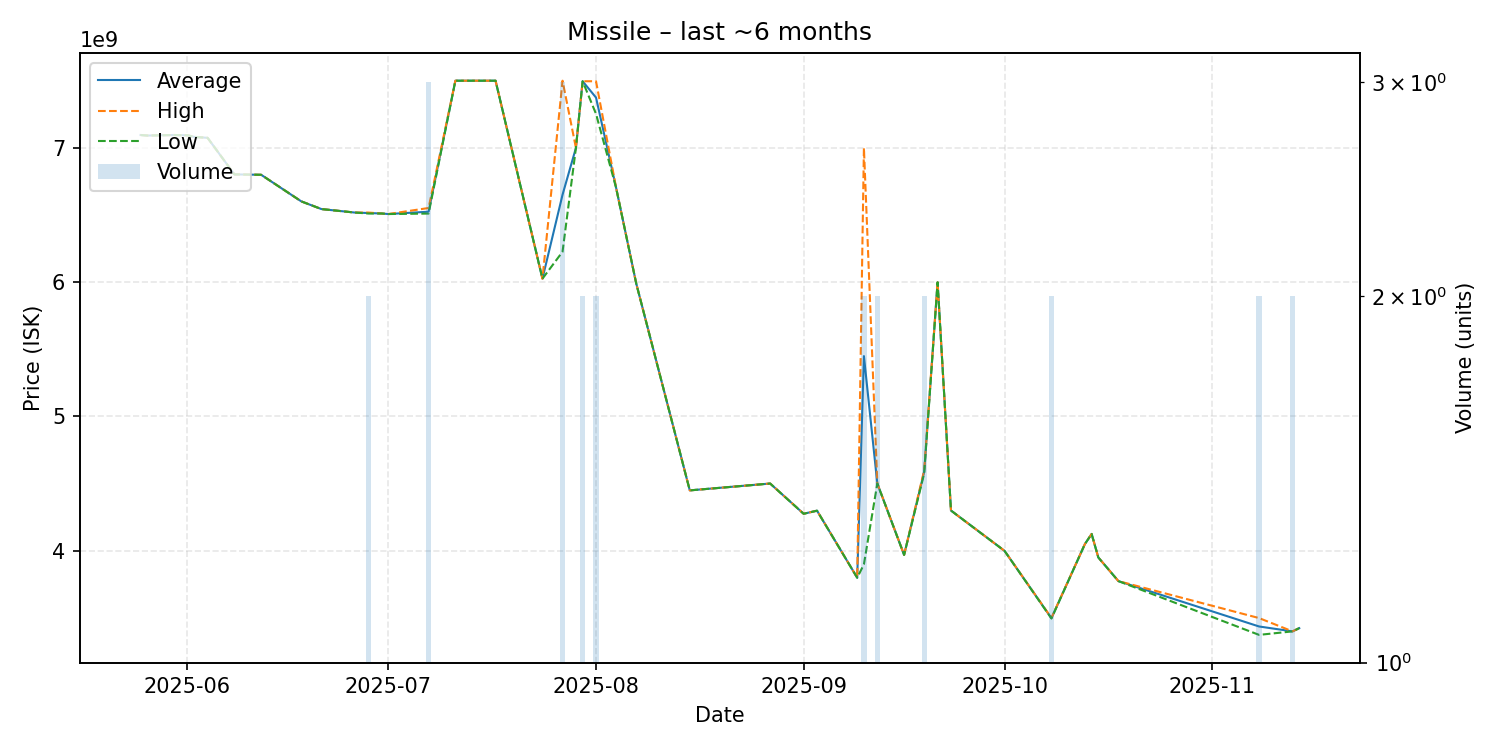

The table this chart was drawn from, first rows:
date, average, highest, lowest, order_count, volume
2025-05-25, 7093000000, 7093000000, 7093000000, 1, 1
2025-05-26, 7089000000, 7089000000, 7089000000, 1, 1
2025-05-30, 7093000000, 7093000000, 7093000000, 1, 1
2025-06-01, 7091000000, 7091000000, 7091000000, 1, 1
2025-06-02, 7079000000, 7079000000, 7079000000, 1, 1
2025-06-04, 7072000000, 7072000000, 7072000000, 1, 1
2025-06-08, 6800000000, 6800000000, 6800000000, 1, 1
2025-06-12, 6797000000, 6797000000, 6797000000, 1, 1
2025-06-18, 6599000000, 6599000000, 6599000000, 1, 1
2025-06-21, 6542000000, 6542000000, 6542000000, 1, 1
2025-06-26, 6516000000, 6516000000, 6516000000, 1, 1
2025-06-28, 6512500000, 6516000000, 6509000000, 2, 2
2025-06-30, 6509000000, 6509000000, 6509000000, 1, 1
2025-07-01, 6505000000, 6505000000, 6505000000, 1, 1
2025-07-07, 6522333333, 6550000000, 6508500000, 3, 3
2025-07-11, 7497000000, 7497000000, 7497000000, 1, 1
2025-07-12, 7497000000, 7497000000, 7497000000, 1, 1
2025-07-13, 7497000000, 7497000000, 7497000000, 1, 1
2025-07-17, 7497000000, 7497000000, 7497000000, 1, 1
2025-07-24, 6024000000, 6024000000, 6024000000, 1, 1
2025-07-27, 6648666667, 7497000000, 6224500000, 3, 3
2025-07-29, 6997000000, 6997000000, 6997000000, 1, 1
2025-07-30, 7493000000, 7493000000, 7493000000, 2, 2
2025-08-01, 7371500000, 7493000000, 7250000000, 2, 2
2025-08-04, 6700000000, 6700000000, 6700000000, 1, 1
2025-08-07, 5989000000, 5989000000, 5989000000, 1, 1
2025-08-15, 4449000000, 4449000000, 4449000000, 1, 1
2025-08-27, 4500000000, 4500000000, 4500000000, 1, 1
2025-09-01, 4275000000, 4275000000, 4275000000, 1, 1
2025-09-03, 4298000000, 4298000000, 4298000000, 1, 1
2025-09-09, 3799000000, 3799000000, 3799000000, 1, 1
2025-09-10, 5448000000, 6997000000, 3899000000, 2, 2
2025-09-12, 4500500000, 4501000000, 4500000000, 2, 2
2025-09-16, 3969000000, 3969000000, 3969000000, 1, 1
2025-09-19, 4587000000, 4599000000, 4575000000, 2, 2
2025-09-21, 5997000000, 5997000000, 5997000000, 1, 1
2025-09-23, 4299000000, 4299000000, 4299000000, 1, 1
2025-10-01, 3999000000, 3999000000, 3999000000, 1, 1
2025-10-08, 3498000000, 3500000000, 3496000000, 2, 2
2025-10-13, 4050000000, 4050000000, 4050000000, 1, 1
2025-10-14, 4125000000, 4125000000, 4125000000, 1, 1
2025-10-15, 3950000000, 3950000000, 3950000000, 1, 1
2025-10-18, 3774000000, 3774000000, 3774000000, 1, 1
2025-11-08, 3436500000, 3499000000, 3374000000, 2, 2
2025-11-13, 3400000000, 3400000000, 3400000000, 2, 2
2025-11-14, 3424000000, 3424000000, 3424000000, 1, 1
